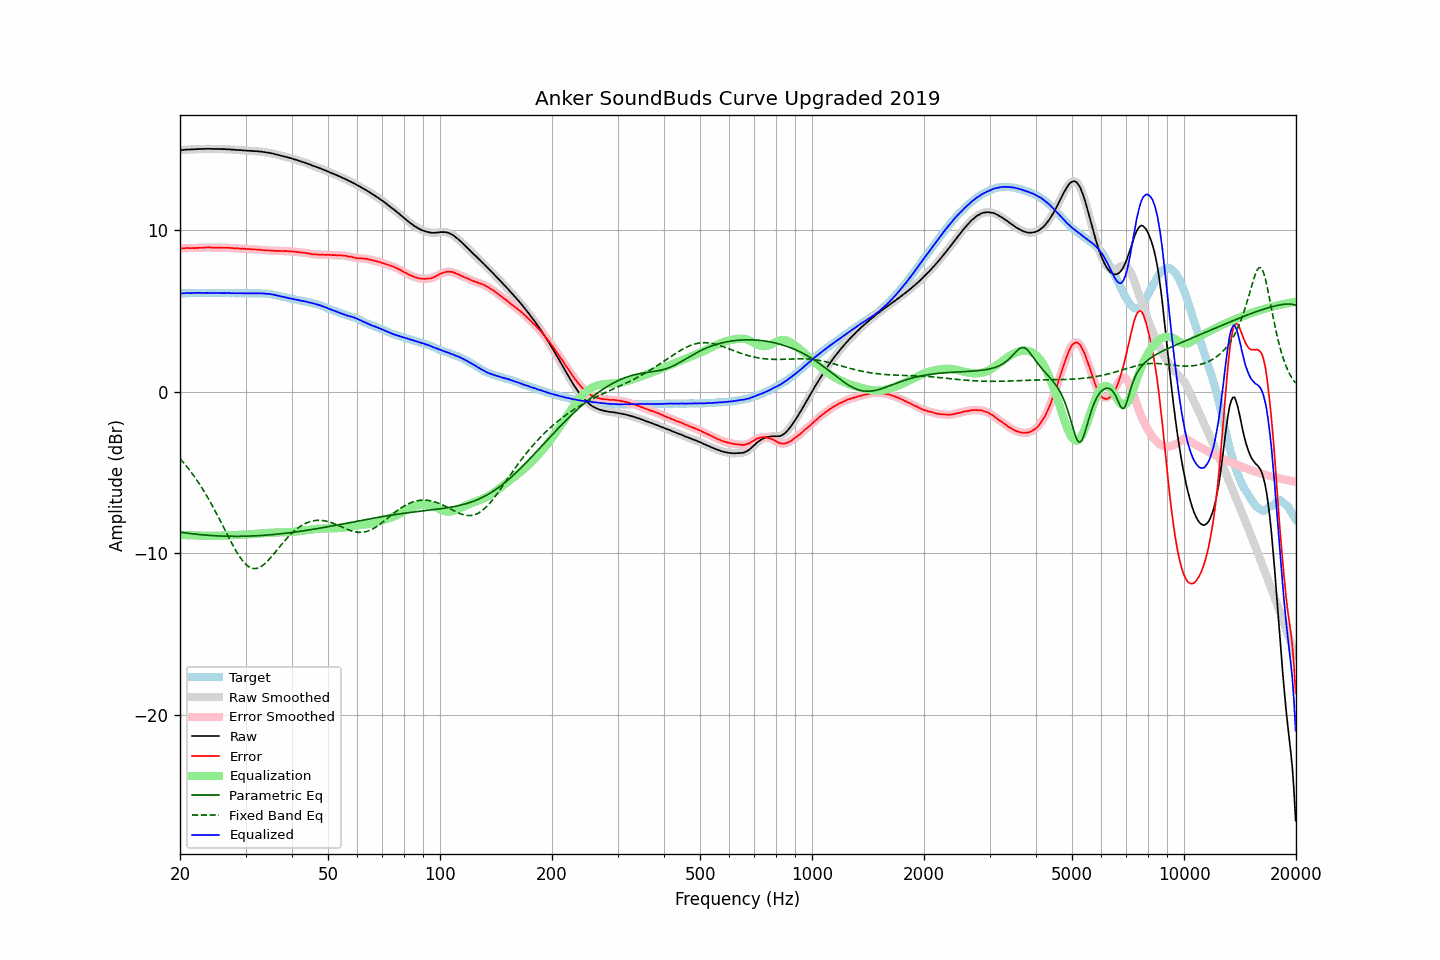

The table this chart was drawn from, first rows:
frequency, raw, error, smoothed, error_smoothed, equalization, parametric_eq, fixed_band_eq, equalized_raw, equalized_smoothed, target
20.00, 14.92, 8.85, 14.92, 8.84, -8.85, -8.68, -4.14, 6.07, 6.07, 6.08
20.20, 14.93, 8.86, 14.94, 8.86, -8.86, -8.70, -4.25, 6.08, 6.08, 6.08
20.40, 14.94, 8.86, 14.95, 8.87, -8.86, -8.71, -4.36, 6.08, 6.08, 6.09
20.61, 14.95, 8.87, 14.96, 8.87, -8.87, -8.73, -4.48, 6.09, 6.09, 6.09
20.81, 14.96, 8.88, 14.96, 8.88, -8.87, -8.74, -4.60, 6.09, 6.09, 6.08
21.02, 14.97, 8.89, 14.97, 8.88, -8.87, -8.75, -4.72, 6.10, 6.09, 6.08
21.23, 14.96, 8.87, 14.97, 8.88, -8.88, -8.77, -4.85, 6.09, 6.10, 6.09
21.44, 14.97, 8.87, 14.97, 8.87, -8.88, -8.78, -4.98, 6.10, 6.10, 6.10
21.66, 14.98, 8.88, 14.98, 8.87, -8.88, -8.79, -5.12, 6.10, 6.10, 6.10
21.87, 14.98, 8.87, 14.99, 8.88, -8.88, -8.80, -5.26, 6.10, 6.11, 6.11
22.09, 14.99, 8.89, 14.99, 8.88, -8.88, -8.81, -5.40, 6.11, 6.11, 6.10
22.31, 14.99, 8.88, 15.00, 8.89, -8.89, -8.82, -5.54, 6.11, 6.11, 6.11
22.54, 15.00, 8.90, 15.00, 8.89, -8.89, -8.83, -5.69, 6.11, 6.11, 6.10
22.76, 15.00, 8.89, 15.00, 8.89, -8.90, -8.84, -5.85, 6.11, 6.11, 6.11
22.99, 15.00, 8.89, 15.01, 8.90, -8.90, -8.85, -6.01, 6.10, 6.10, 6.11
23.22, 15.00, 8.90, 15.01, 8.90, -8.91, -8.86, -6.17, 6.10, 6.10, 6.10
23.45, 15.01, 8.91, 15.01, 8.91, -8.91, -8.87, -6.33, 6.11, 6.10, 6.10
23.69, 15.01, 8.91, 15.01, 8.92, -8.91, -8.87, -6.50, 6.11, 6.11, 6.10
23.92, 15.01, 8.92, 15.01, 8.92, -8.91, -8.88, -6.67, 6.11, 6.11, 6.10
24.16, 15.01, 8.92, 15.01, 8.91, -8.91, -8.89, -6.85, 6.10, 6.10, 6.10
24.40, 15.00, 8.90, 15.01, 8.90, -8.91, -8.90, -7.03, 6.09, 6.10, 6.11
24.65, 15.00, 8.90, 15.00, 8.90, -8.91, -8.90, -7.21, 6.10, 6.10, 6.11
24.89, 15.00, 8.90, 15.00, 8.90, -8.91, -8.91, -7.40, 6.10, 6.10, 6.11
25.14, 15.00, 8.91, 15.00, 8.91, -8.90, -8.91, -7.59, 6.10, 6.10, 6.09
25.39, 15.00, 8.91, 15.00, 8.91, -8.90, -8.92, -7.78, 6.10, 6.10, 6.09
25.65, 15.00, 8.91, 15.00, 8.91, -8.90, -8.92, -7.97, 6.10, 6.10, 6.09
25.91, 14.99, 8.90, 15.00, 8.90, -8.90, -8.93, -8.17, 6.09, 6.10, 6.09
26.16, 14.99, 8.89, 14.99, 8.90, -8.90, -8.93, -8.36, 6.09, 6.09, 6.10
26.43, 14.99, 8.89, 14.99, 8.89, -8.90, -8.93, -8.56, 6.10, 6.09, 6.10
26.69, 14.98, 8.89, 14.99, 8.89, -8.89, -8.93, -8.75, 6.09, 6.09, 6.09
26.96, 14.98, 8.90, 14.98, 8.89, -8.89, -8.94, -8.95, 6.10, 6.09, 6.09
27.23, 14.97, 8.89, 14.97, 8.89, -8.88, -8.94, -9.14, 6.09, 6.09, 6.09
27.50, 14.96, 8.88, 14.97, 8.88, -8.88, -8.94, -9.33, 6.09, 6.09, 6.09
27.77, 14.96, 8.87, 14.96, 8.87, -8.87, -8.94, -9.52, 6.09, 6.09, 6.09
28.05, 14.95, 8.86, 14.95, 8.86, -8.87, -8.94, -9.69, 6.09, 6.09, 6.09
28.33, 14.94, 8.86, 14.95, 8.86, -8.86, -8.94, -9.87, 6.08, 6.09, 6.08
28.62, 14.94, 8.86, 14.94, 8.86, -8.85, -8.94, -10.03, 6.09, 6.09, 6.08
28.90, 14.93, 8.84, 14.94, 8.85, -8.85, -8.94, -10.18, 6.08, 6.09, 6.09
29.19, 14.93, 8.85, 14.93, 8.84, -8.84, -8.94, -10.33, 6.09, 6.09, 6.09
29.48, 14.91, 8.84, 14.92, 8.84, -8.84, -8.94, -10.46, 6.08, 6.08, 6.08
29.78, 14.91, 8.84, 14.91, 8.83, -8.83, -8.93, -10.57, 6.08, 6.08, 6.08
30.08, 14.90, 8.82, 14.90, 8.83, -8.83, -8.93, -10.68, 6.08, 6.08, 6.08
30.38, 14.89, 8.82, 14.90, 8.82, -8.82, -8.93, -10.76, 6.07, 6.08, 6.07
30.68, 14.89, 8.81, 14.89, 8.81, -8.81, -8.93, -10.83, 6.08, 6.08, 6.08
30.99, 14.88, 8.81, 14.89, 8.81, -8.81, -8.92, -10.88, 6.08, 6.08, 6.08
31.30, 14.88, 8.81, 14.88, 8.80, -8.80, -8.92, -10.92, 6.08, 6.08, 6.08
31.61, 14.87, 8.79, 14.87, 8.80, -8.80, -8.91, -10.93, 6.08, 6.08, 6.08
31.93, 14.86, 8.79, 14.87, 8.79, -8.79, -8.91, -10.93, 6.08, 6.08, 6.07
32.24, 14.86, 8.78, 14.86, 8.78, -8.78, -8.90, -10.92, 6.08, 6.08, 6.08
32.57, 14.85, 8.78, 14.85, 8.78, -8.77, -8.90, -10.88, 6.08, 6.08, 6.08
32.89, 14.84, 8.77, 14.84, 8.77, -8.76, -8.89, -10.83, 6.08, 6.08, 6.08
33.22, 14.83, 8.76, 14.83, 8.76, -8.76, -8.89, -10.77, 6.08, 6.08, 6.07
33.55, 14.81, 8.74, 14.82, 8.74, -8.75, -8.88, -10.70, 6.07, 6.07, 6.07
33.89, 14.80, 8.74, 14.80, 8.74, -8.74, -8.87, -10.61, 6.06, 6.06, 6.07
34.23, 14.78, 8.73, 14.79, 8.73, -8.73, -8.86, -10.52, 6.05, 6.05, 6.06
34.57, 14.77, 8.73, 14.77, 8.72, -8.73, -8.86, -10.41, 6.05, 6.05, 6.04
34.92, 14.75, 8.72, 14.75, 8.72, -8.72, -8.85, -10.31, 6.03, 6.03, 6.03
35.27, 14.73, 8.71, 14.73, 8.72, -8.72, -8.84, -10.19, 6.02, 6.02, 6.03
35.62, 14.71, 8.72, 14.71, 8.71, -8.71, -8.83, -10.07, 6.00, 6.00, 5.99
35.97, 14.68, 8.70, 14.69, 8.71, -8.71, -8.82, -9.95, 5.97, 5.98, 5.98
... 635 more rows
